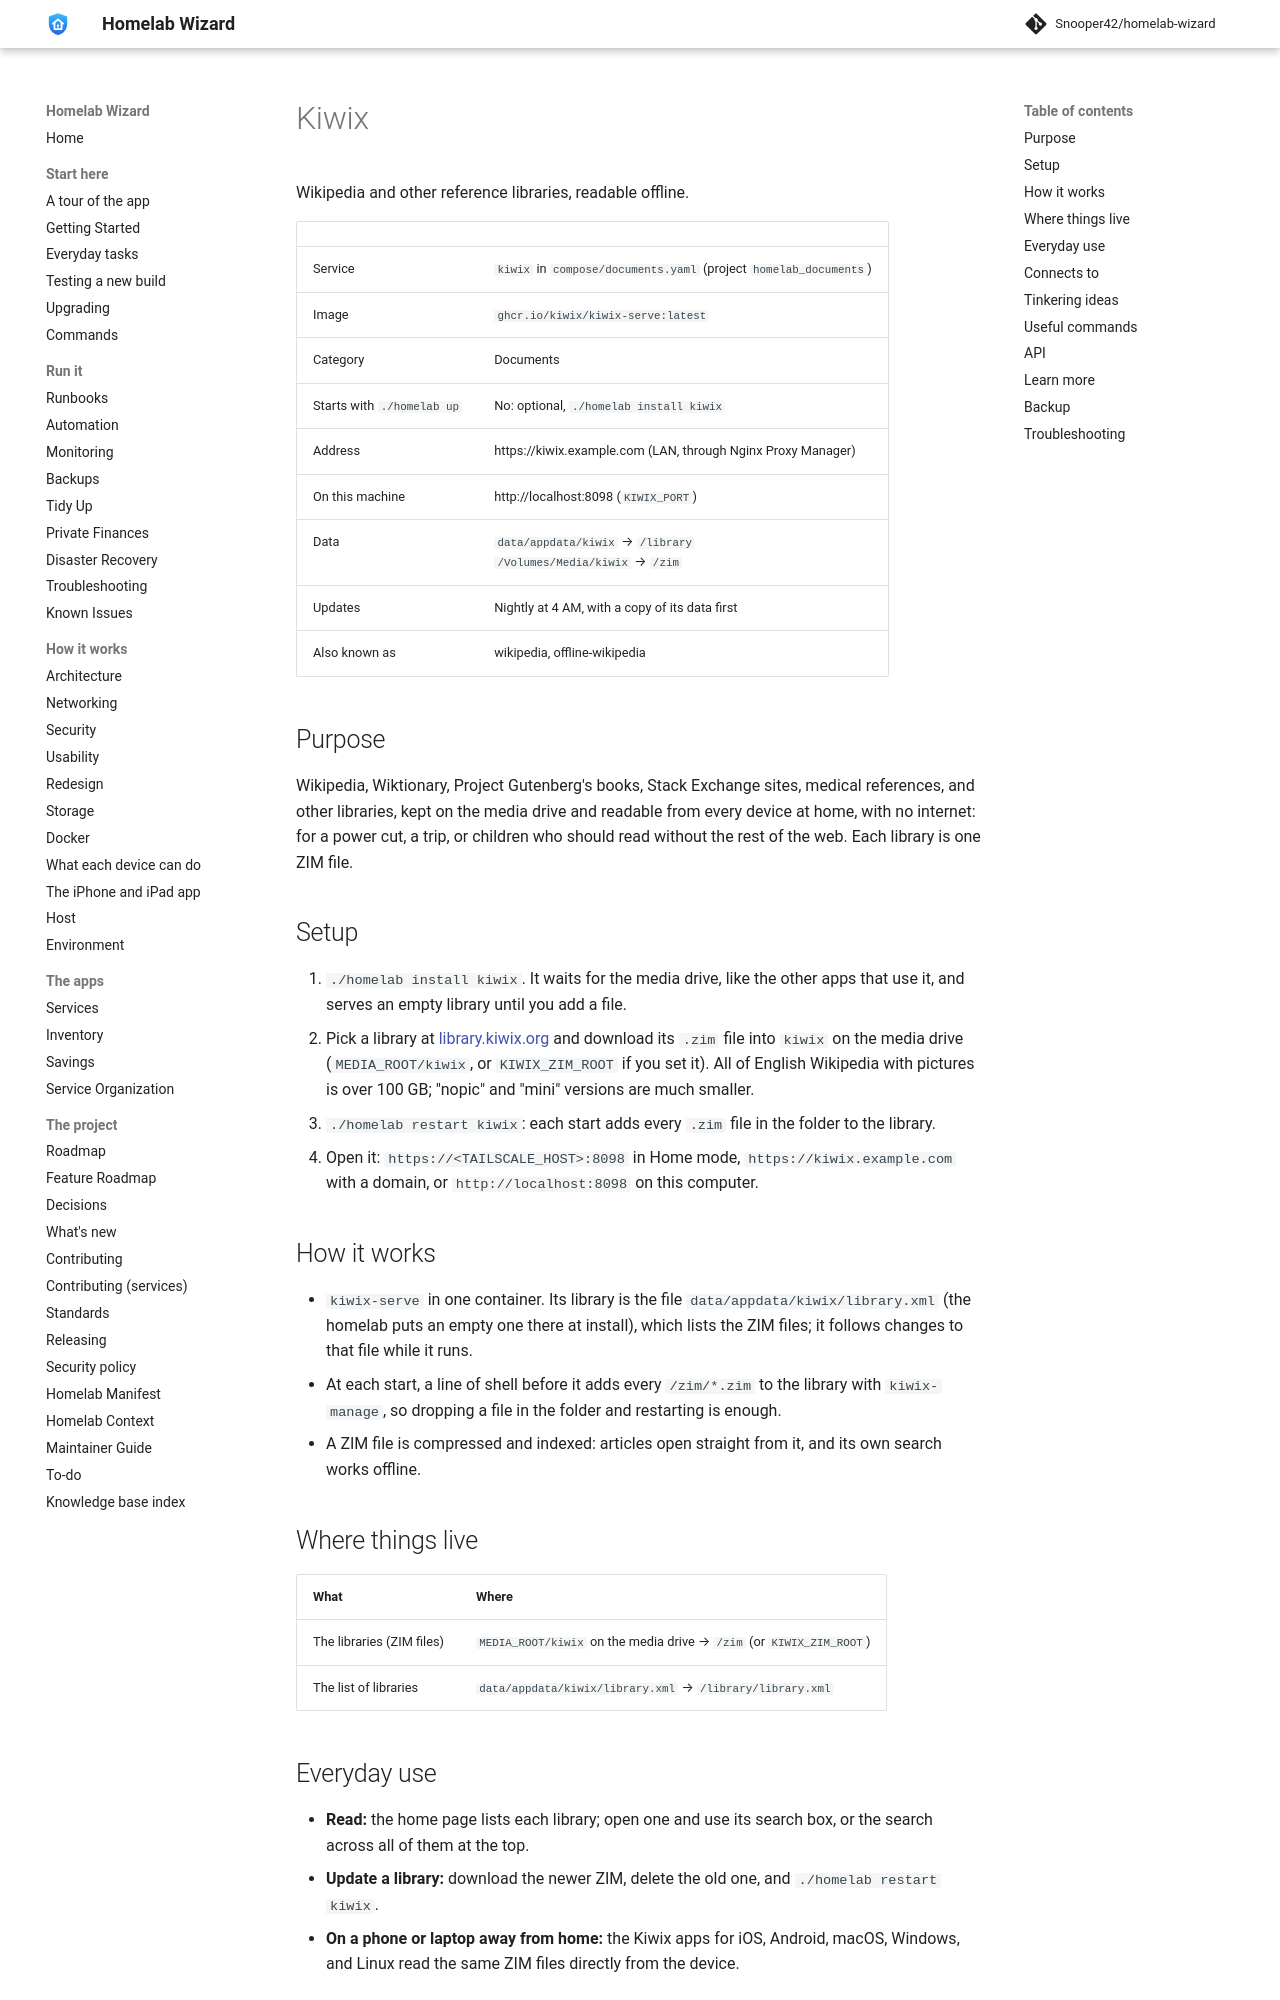

repository: Snooper42/homelab-wizard · page: services/documents/Kiwix/index.html · generator: mkdocs

---
version: 0.17.0
---

# Kiwix

Wikipedia and other reference libraries, readable offline.

<!-- BEGIN homelab:generated (./homelab docs rewrites this block) -->
| | |
|---|---|
| Service | `kiwix` in `compose/documents.yaml` (project `homelab_documents`) |
| Image | `ghcr.io/kiwix/kiwix-serve:latest` |
| Category | Documents |
| Starts with `./homelab up` | No: optional, `./homelab install kiwix` |
| Address | https://kiwix.example.com (LAN, through Nginx Proxy Manager) |
| On this machine | http://localhost:8098 (`KIWIX_PORT`) |
| Data | `data/appdata/kiwix` → `/library`<br>`/Volumes/Media/kiwix` → `/zim` |
| Updates | Nightly at 4 AM, with a copy of its data first |
| Also known as | wikipedia, offline-wikipedia |
<!-- END homelab:generated -->

## Purpose

Wikipedia, Wiktionary, Project Gutenberg's books, Stack Exchange sites, medical references, and other libraries, kept on the media drive and readable from every device at home, with no internet: for a power cut, a trip, or children who should read without the rest of the web. Each library is one ZIM file.

## Setup

1. `./homelab install kiwix`. It waits for the media drive, like the other apps that use it, and serves an empty library until you add a file.
2. Pick a library at [library.kiwix.org](https://library.kiwix.org) and download its `.zim` file into `kiwix` on the media drive (`MEDIA_ROOT/kiwix`, or `KIWIX_ZIM_ROOT` if you set it). All of English Wikipedia with pictures is over 100 GB; "nopic" and "mini" versions are much smaller.
3. `./homelab restart kiwix`: each start adds every `.zim` file in the folder to the library.
4. Open it: `https://<TAILSCALE_HOST>:8098` in Home mode, `https://kiwix.example.com` with a domain, or `http://localhost:8098` on this computer.

## How it works

- `kiwix-serve` in one container. Its library is the file `data/appdata/kiwix/library.xml` (the homelab puts an empty one there at install), which lists the ZIM files; it follows changes to that file while it runs.
- At each start, a line of shell before it adds every `/zim/*.zim` to the library with `kiwix-manage`, so dropping a file in the folder and restarting is enough.
- A ZIM file is compressed and indexed: articles open straight from it, and its own search works offline.

## Where things live

| What | Where |
|---|---|
| The libraries (ZIM files) | `MEDIA_ROOT/kiwix` on the media drive → `/zim` (or `KIWIX_ZIM_ROOT`) |
| The list of libraries | `data/appdata/kiwix/library.xml` → `/library/library.xml` |
